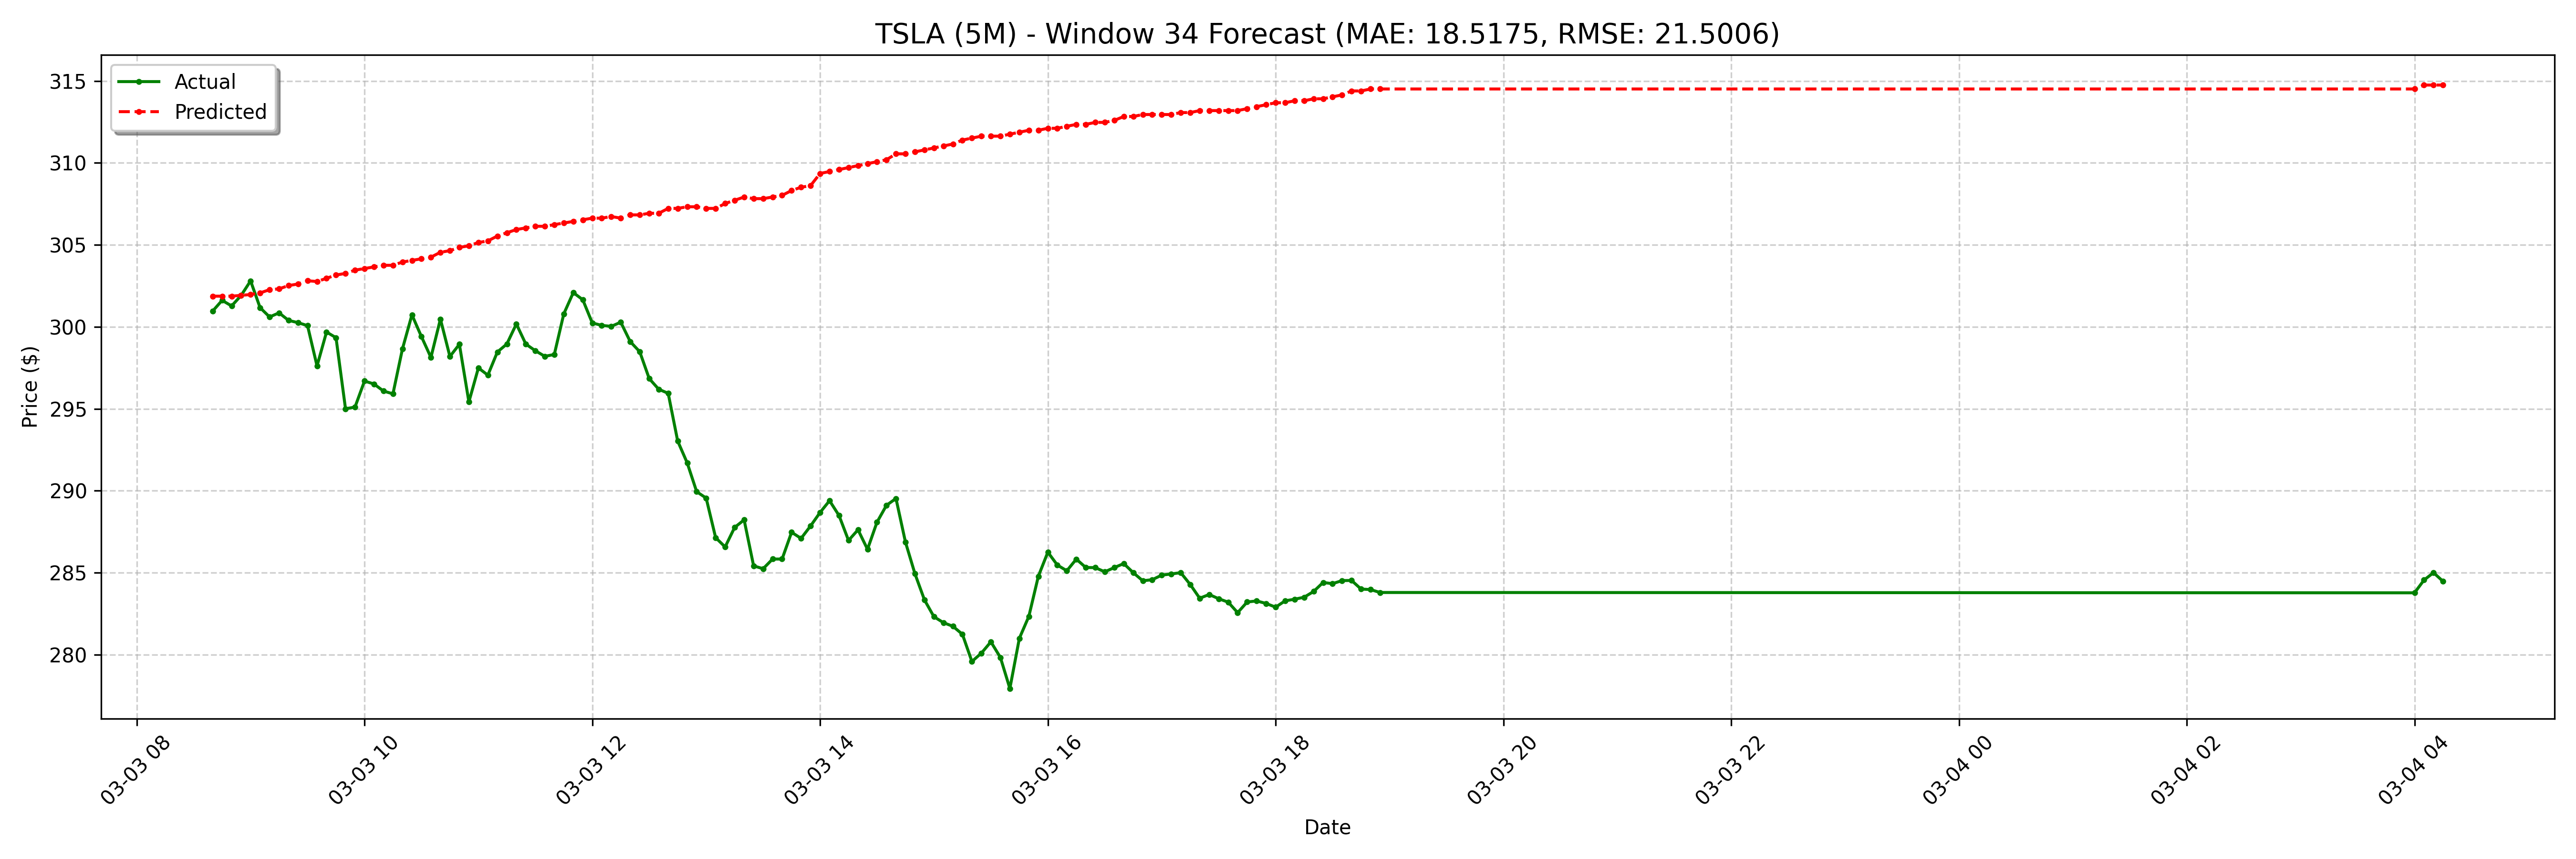

Source data for this figure (header and first rows):
date, actual, forecast
2025-03-03 08:40:00-05:00, 301, 301.9
2025-03-03 08:45:00-05:00, 301.6, 301.9
2025-03-03 08:50:00-05:00, 301.3, 301.9
2025-03-03 08:55:00-05:00, 301.9, 301.9
2025-03-03 09:00:00-05:00, 302.8, 302
2025-03-03 09:05:00-05:00, 301.2, 302.1
2025-03-03 09:10:00-05:00, 300.6, 302.3
2025-03-03 09:15:00-05:00, 300.9, 302.3
2025-03-03 09:20:00-05:00, 300.4, 302.5
2025-03-03 09:25:00-05:00, 300.3, 302.6
2025-03-03 09:30:00-05:00, 300.1, 302.8
2025-03-03 09:35:00-05:00, 297.6, 302.8
2025-03-03 09:40:00-05:00, 299.7, 303
2025-03-03 09:45:00-05:00, 299.3, 303.2
2025-03-03 09:50:00-05:00, 295.0, 303.3
2025-03-03 09:55:00-05:00, 295.1, 303.5
2025-03-03 10:00:00-05:00, 296.7, 303.6
2025-03-03 10:05:00-05:00, 296.5, 303.7
2025-03-03 10:10:00-05:00, 296.1, 303.8
2025-03-03 10:15:00-05:00, 295.9, 303.8
2025-03-03 10:20:00-05:00, 298.7, 304
2025-03-03 10:25:00-05:00, 300.7, 304
2025-03-03 10:30:00-05:00, 299.4, 304.1
2025-03-03 10:35:00-05:00, 298.1, 304.2
2025-03-03 10:40:00-05:00, 300.5, 304.5
2025-03-03 10:45:00-05:00, 298.2, 304.6
2025-03-03 10:50:00-05:00, 298.9, 304.8
2025-03-03 10:55:00-05:00, 295.4, 304.9
2025-03-03 11:00:00-05:00, 297.5, 305.1
2025-03-03 11:05:00-05:00, 297.1, 305.2
2025-03-03 11:10:00-05:00, 298.5, 305.5
2025-03-03 11:15:00-05:00, 298.9, 305.7
2025-03-03 11:20:00-05:00, 300.2, 305.9
2025-03-03 11:25:00-05:00, 298.9, 306
2025-03-03 11:30:00-05:00, 298.5, 306.1
2025-03-03 11:35:00-05:00, 298.2, 306.1
2025-03-03 11:40:00-05:00, 298.3, 306.2
2025-03-03 11:45:00-05:00, 300.8, 306.3
2025-03-03 11:50:00-05:00, 302.1, 306.4
2025-03-03 11:55:00-05:00, 301.6, 306.5
2025-03-03 12:00:00-05:00, 300.2, 306.6
2025-03-03 12:05:00-05:00, 300.1, 306.6
2025-03-03 12:10:00-05:00, 300, 306.7
2025-03-03 12:15:00-05:00, 300.3, 306.6
2025-03-03 12:20:00-05:00, 299.1, 306.8
2025-03-03 12:25:00-05:00, 298.5, 306.8
2025-03-03 12:30:00-05:00, 296.8, 306.9
2025-03-03 12:35:00-05:00, 296.2, 306.9
2025-03-03 12:40:00-05:00, 295.9, 307.2
2025-03-03 12:45:00-05:00, 293, 307.2
2025-03-03 12:50:00-05:00, 291.7, 307.3
2025-03-03 12:55:00-05:00, 289.9, 307.3
2025-03-03 13:00:00-05:00, 289.6, 307.2
2025-03-03 13:05:00-05:00, 287.1, 307.2
2025-03-03 13:10:00-05:00, 286.6, 307.5
2025-03-03 13:15:00-05:00, 287.8, 307.7
2025-03-03 13:20:00-05:00, 288.2, 307.9
2025-03-03 13:25:00-05:00, 285.4, 307.8
2025-03-03 13:30:00-05:00, 285.2, 307.8
2025-03-03 13:35:00-05:00, 285.8, 307.9
... 68 more rows
